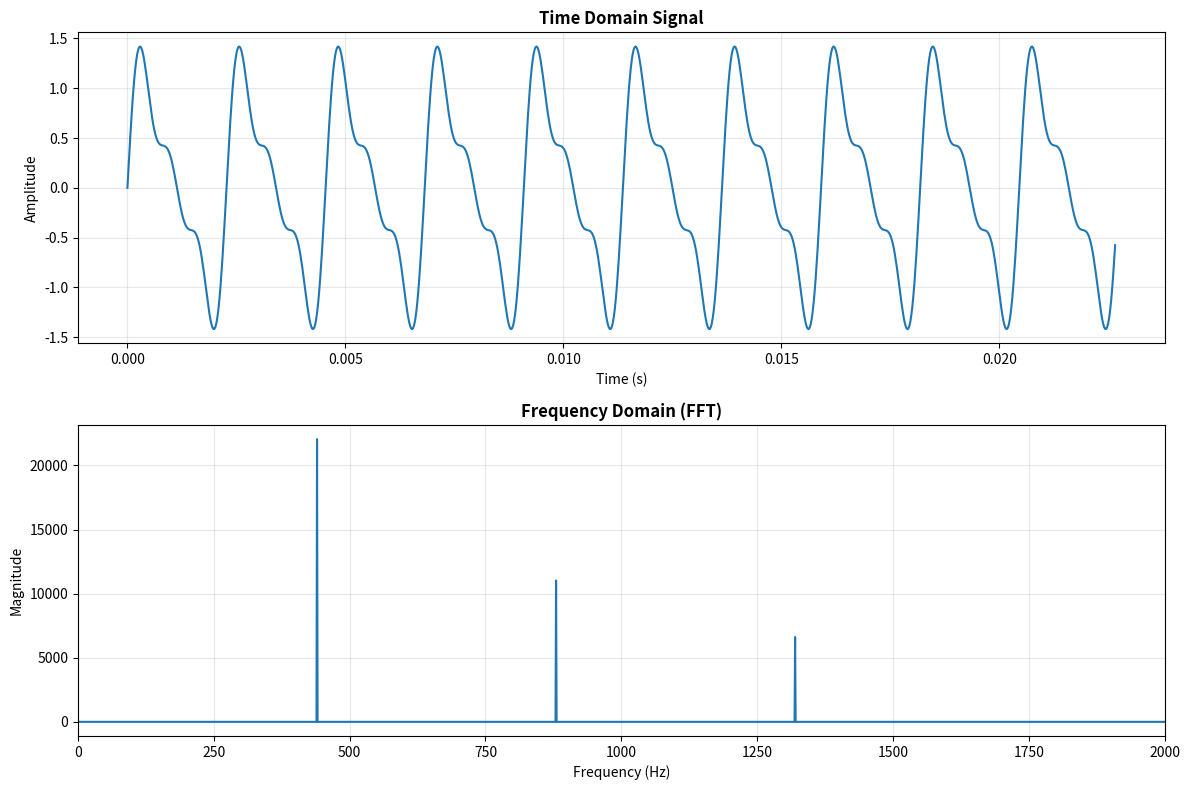

Here is the Python script that generated this plot:
"""
FFT Validation (Python Alternative to MATLAB)
Validates FFT-based feature extraction and Parseval's theorem.
"""

import numpy as np
from scipy import signal
import matplotlib.pyplot as plt

def validate_parsevals_theorem():
    """Test Parseval's theorem: time-domain energy == frequency-domain energy."""
    print("=" * 70)
    print("FFT VALIDATION - Parseval's Theorem")
    print("=" * 70)
    
    # Generate test signal
    fs = 44100  # Sample rate
    duration = 1
    t = np.arange(0, duration, 1/fs)
    test_signal = np.sin(2 * np.pi * 440 * t) + 0.5 * np.sin(2 * np.pi * 880 * t)
    
    # Time-domain energy
    time_energy = np.sum(test_signal**2)
    
    # Frequency-domain energy
    fft_mag = np.abs(np.fft.fft(test_signal))
    freq_energy = np.sum(fft_mag**2) / len(test_signal)
    
    # Calculate error
    error = abs(time_energy - freq_energy) / time_energy * 100
    
    print(f"\nTime-domain energy:   {time_energy:.6f}")
    print(f"Frequency-domain energy: {freq_energy:.6f}")
    print(f"Error:               {error:.6f}%")
    
    if error < 1:
        print("Result: PASSED (error < 1%)")
    else:
        print("Result: FAILED (error >= 1%)")
    
    return error < 1


def validate_spectral_centroid():
    """Validate spectral centroid computation."""
    print("\n" + "=" * 70)
    print("SPECTRAL CENTROID VALIDATION")
    print("=" * 70)
    
    fs = 44100
    duration = 1
    t = np.arange(0, duration, 1/fs)
    
    # Low-frequency signal (100 Hz)
    low_freq_signal = np.sin(2 * np.pi * 100 * t)
    
    # Compute FFT
    fft_mag = np.abs(np.fft.fft(low_freq_signal))
    freqs = np.fft.fftfreq(len(low_freq_signal), 1/fs)
    
    # Positive frequencies only
    pos_mask = freqs >= 0
    freqs_pos = freqs[pos_mask]
    fft_mag_pos = fft_mag[pos_mask]
    
    # Compute spectral centroid
    centroid = np.sum(fft_mag_pos * freqs_pos) / np.sum(fft_mag_pos)
    
    print(f"\nExpected centroid: ~100 Hz")
    print(f"Computed centroid: {centroid:.2f} Hz")
    
    passed = 90 <= centroid <= 110
    if passed:
        print("Result: PASSED (within ±10 Hz)")
    else:
        print("Result: FAILED (outside expected range)")
    
    return passed


def visualize_fft_analysis():
    """Create FFT analysis visualizations."""
    print("\n" + "=" * 70)
    print("FFT ANALYSIS VISUALIZATION")
    print("=" * 70)
    
    fs = 44100
    duration = 1
    t = np.arange(0, duration, 1/fs)
    
    # Test signal with multiple frequencies
    test_signal = (
        np.sin(2 * np.pi * 440 * t) +
        0.5 * np.sin(2 * np.pi * 880 * t) +
        0.3 * np.sin(2 * np.pi * 1320 * t)
    )
    
    # Compute FFT
    fft_result = np.fft.fft(test_signal)
    fft_mag = np.abs(fft_result)
    fft_freq = np.fft.fftfreq(len(test_signal), 1/fs)
    
    # Plot
    fig, axes = plt.subplots(2, 1, figsize=(12, 8))
    
    # Time domain
    axes[0].plot(t[:1000], test_signal[:1000])
    axes[0].set_title('Time Domain Signal', fontweight='bold')
    axes[0].set_xlabel('Time (s)')
    axes[0].set_ylabel('Amplitude')
    axes[0].grid(True, alpha=0.3)
    
    # Frequency domain (positive frequencies only)
    pos_mask = fft_freq >= 0
    axes[1].plot(fft_freq[pos_mask][:5000], fft_mag[pos_mask][:5000])
    axes[1].set_title('Frequency Domain (FFT)', fontweight='bold')
    axes[1].set_xlabel('Frequency (Hz)')
    axes[1].set_ylabel('Magnitude')
    axes[1].grid(True, alpha=0.3)
    axes[1].set_xlim([0, 2000])
    
    plt.tight_layout()
    plt.savefig('fft_validation_plot.png', dpi=300)
    print("\n Visualization saved: fft_validation_plot.png")
    plt.show()


if __name__ == '__main__':
    print("\n" + "=" * 70)
    print("RUNNING FFT VALIDATION SUITE")
    print("=" * 70)
    
    results = []
    
    # Run validations
    results.append(validate_parsevals_theorem())
    results.append(validate_spectral_centroid())
    
    # Create visualization
    visualize_fft_analysis()
    
    # Summary
    passed = sum(results)
    total = len(results)
    
    print("\n" + "=" * 70)
    print("VALIDATION SUMMARY")
    print("=" * 70)
    print(f"Passed: {passed}/{total}")
    print(f"Failed: {total - passed}/{total}")
    
    if passed == total:
        print("\n All validations passed!")
    else:
        print(f"\n {total - passed} validation(s) failed")
